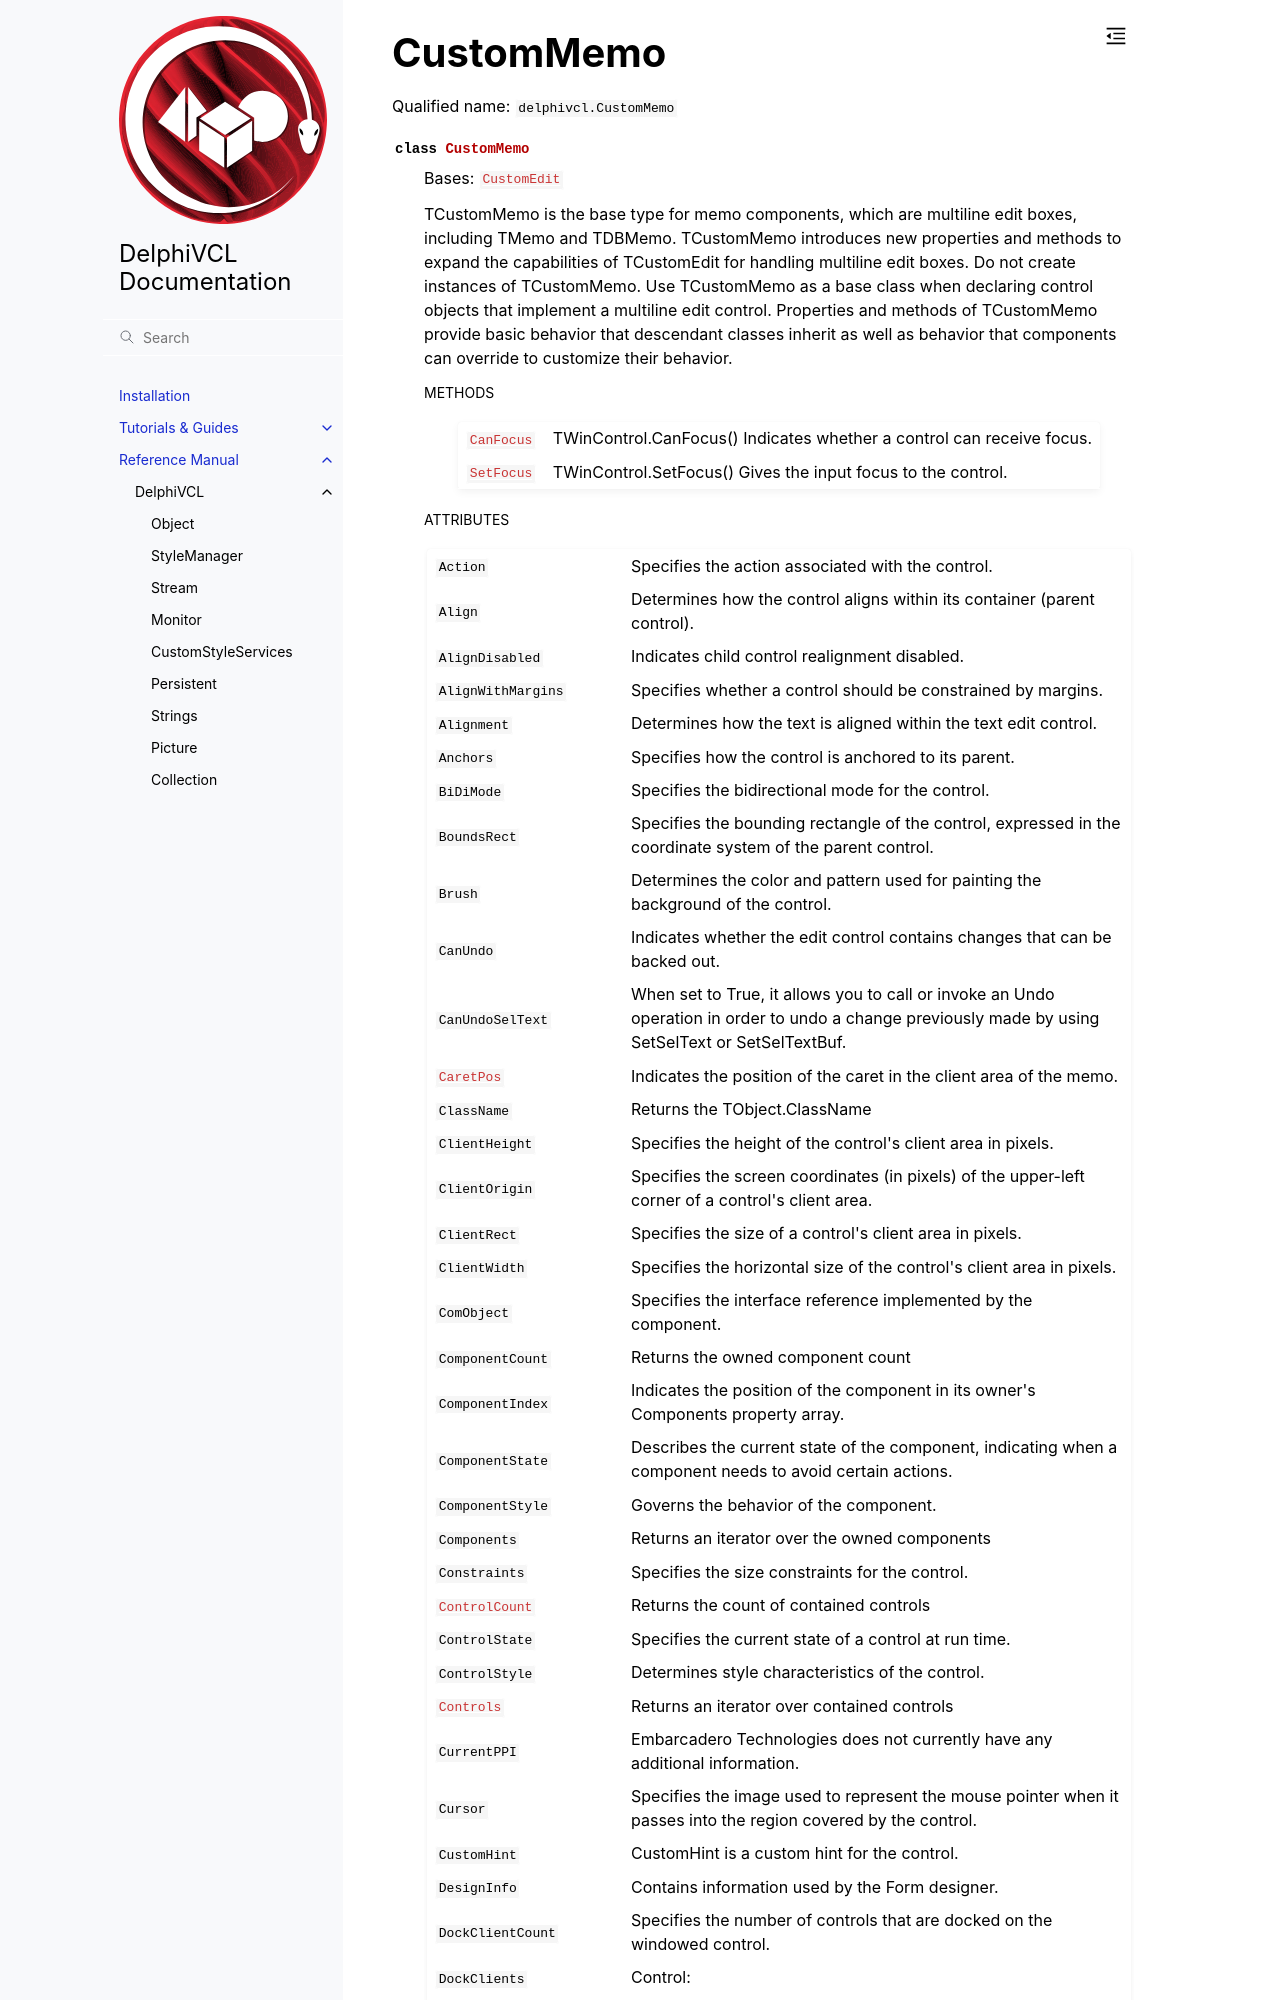

repository: Embarcadero/DelphiVCL4Python · page: reference/delphivcl.CustomMemo.html · generator: sphinx

CustomMemo
==========

Qualified name: ``delphivcl.CustomMemo``

.. currentmodule:: delphivcl

.. autoclass:: CustomMemo
   :show-inheritance:
   :members:

   
   .. rubric:: Methods

   .. autosummary::
      :nosignatures:
      
      ~CustomMemo.Assign
      ~CustomMemo.BindMethodsToEvents
      ~CustomMemo.BringToFront
      ~CustomMemo.CanFocus
      ~CustomMemo.ClientToScreen
      ~CustomMemo.Create
      ~CustomMemo.Destroy
      ~CustomMemo.Free
      ~CustomMemo.GetNamePath
      ~CustomMemo.GetParentComponent
      ~CustomMemo.HasParent
      ~CustomMemo.Hide
      ~CustomMemo.InheritsFrom
      ~CustomMemo.Invalidate
      ~CustomMemo.Repaint
      ~CustomMemo.ScreenToClient
      ~CustomMemo.SendToBack
      ~CustomMemo.SetBounds
      ~CustomMemo.SetFocus
      ~CustomMemo.SetProps
      ~CustomMemo.Show
      ~CustomMemo.ToList
      ~CustomMemo.ToTuple
      ~CustomMemo.Update

   
   .. rubric:: Attributes
